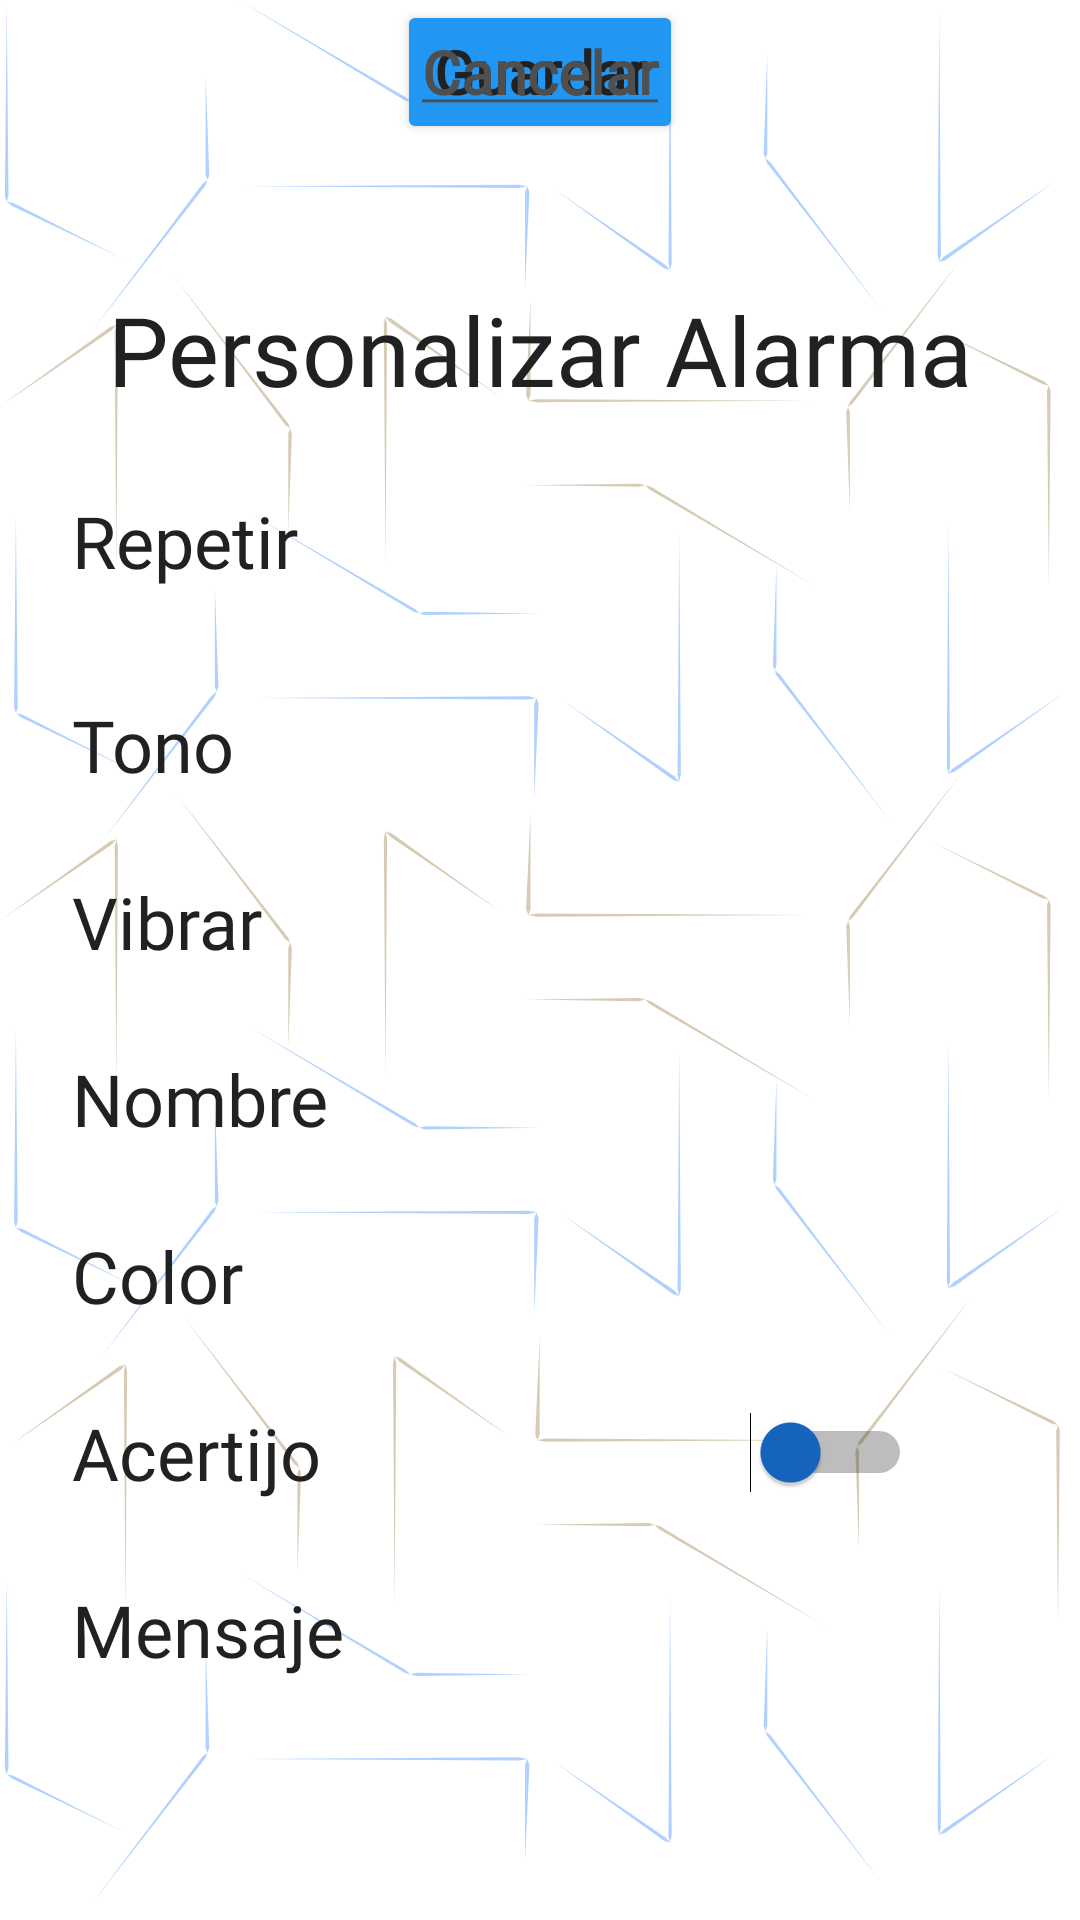

Write the Android layout XML for this screen, with the resource values it uses.
<!-- AndroidManifest.xml: application theme Theme.UxAlarm -->
<!-- res/layout/personalizar_alarma.xml -->
<?xml version="1.0" encoding="utf-8"?>
<androidx.constraintlayout.widget.ConstraintLayout xmlns:android="http://schemas.android.com/apk/res/android"
    xmlns:app="http://schemas.android.com/apk/res-auto"
    xmlns:tools="http://schemas.android.com/tools"
    android:layout_width="match_parent"
    android:layout_height="match_parent"
    android:background="@drawable/fondo_full_small"
    android:textAlignment="center">

    <TextView
        android:id="@+id/personalizar_alarma_titulo"
        android:layout_width="wrap_content"
        android:layout_height="wrap_content"
        android:layout_marginTop="95dp"
        android:backgroundTint="@color/negro_app"
        android:fontFamily="@font/roboto"
        android:text="Personalizar Alarma"
        android:textAppearance="@style/titulos"
        android:textColor="@color/negro_app"
        android:textSize="32sp"
        app:layout_constraintEnd_toEndOf="parent"
        app:layout_constraintHorizontal_bias="0.5"
        app:layout_constraintStart_toStartOf="parent"
        app:layout_constraintTop_toTopOf="parent" />

    <TextView
        android:id="@+id/repetir"
        android:layout_width="wrap_content"
        android:layout_height="wrap_content"
        android:layout_marginStart="24dp"
        android:layout_marginTop="164dp"
        android:fontFamily="@font/roboto"
        android:text="Repetir"
        android:textAppearance="@style/subtitulos"
        android:textColor="@color/negro_app"
        android:textSize="24sp"
        app:layout_constraintStart_toStartOf="parent"
        app:layout_constraintTop_toTopOf="parent" />

    <TextView
        android:id="@+id/tono"
        android:layout_width="wrap_content"
        android:layout_height="wrap_content"
        android:layout_marginStart="24dp"
        android:layout_marginTop="232dp"
        android:fontFamily="@font/roboto"
        android:text="Tono"
        android:textAppearance="@style/subtitulos"
        android:textColor="@color/negro_app"
        android:textSize="24sp"
        app:layout_constraintStart_toStartOf="parent"
        app:layout_constraintTop_toTopOf="parent" />

    <TextView
        android:id="@+id/vibrar"
        android:layout_width="wrap_content"
        android:layout_height="wrap_content"
        android:layout_marginStart="24dp"
        android:layout_marginTop="291dp"
        android:fontFamily="@font/roboto"
        android:text="Vibrar"
        android:textAppearance="@style/subtitulos"
        android:textColor="@color/negro_app"
        android:textSize="24sp"
        app:layout_constraintStart_toStartOf="parent"
        app:layout_constraintTop_toTopOf="parent" />

    <TextView
        android:id="@+id/nombre"
        android:layout_width="wrap_content"
        android:layout_height="wrap_content"
        android:layout_marginStart="24dp"
        android:layout_marginTop="350dp"
        android:fontFamily="@font/roboto"
        android:text="Nombre"
        android:textAppearance="@style/subtitulos"
        android:textColor="@color/negro_app"
        android:textSize="24sp"
        app:layout_constraintStart_toStartOf="parent"
        app:layout_constraintTop_toTopOf="parent" />

    <TextView
        android:id="@+id/color"
        android:layout_width="wrap_content"
        android:layout_height="wrap_content"
        android:layout_marginStart="24dp"
        android:layout_marginTop="409dp"
        android:fontFamily="@font/roboto"
        android:text="Color"
        android:textAppearance="@style/subtitulos"
        android:textColor="@color/negro_app"
        android:textSize="24sp"
        app:layout_constraintStart_toStartOf="parent"
        app:layout_constraintTop_toTopOf="parent" />

    <TextView
        android:id="@+id/acertijo"
        android:layout_width="wrap_content"
        android:layout_height="wrap_content"
        android:layout_marginStart="24dp"
        android:layout_marginTop="468dp"
        android:fontFamily="@font/roboto"
        android:text="Acertijo"
        android:textAppearance="@style/subtitulos"
        android:textColor="@color/negro_app"
        android:textSize="24sp"
        app:layout_constraintStart_toStartOf="parent"
        app:layout_constraintTop_toTopOf="parent" />

    <TextView
        android:id="@+id/mensaje"
        android:layout_width="wrap_content"
        android:layout_height="wrap_content"
        android:layout_marginStart="24dp"
        android:layout_marginTop="527dp"
        android:fontFamily="@font/roboto"
        android:text="Mensaje"
        android:textAppearance="@style/subtitulos"
        android:textColor="@color/negro_app"
        android:textSize="24sp"
        app:layout_constraintStart_toStartOf="parent"
        app:layout_constraintTop_toTopOf="parent" />

    <Button
        android:id="@+id/personalizar_alarma_guardar"
        android:layout_width="wrap_content"
        android:layout_height="wrap_content"
        android:backgroundTint="@color/azul_primario_app"
        android:text="Guardar"
        android:textAppearance="@style/etiquetas"
        app:cornerRadius="100dp"
        app:layout_constraintEnd_toEndOf="parent"
        app:layout_constraintHorizontal_bias="0.5"
        app:layout_constraintStart_toStartOf="parent"
        tools:layout_editor_absoluteY="640dp" />

    <Button
        android:id="@+id/personalizar_alarma_cancelar"
        android:layout_width="wrap_content"
        android:layout_height="wrap_content"
        android:background="#00FFFFFF"
        android:backgroundTint="#00FFFFFF"
        android:lineSpacingExtra="-3sp"
        android:text="@string/texto_boton_cancelar"
        android:textAllCaps="false"
        android:textAppearance="@style/etiquetas_sub"
        android:textColor="@color/Negro_app_80"
        android:textColorHighlight="@color/Negro_app_80"
        app:cornerRadius="100dp"
        app:iconTint="#00FFFFFF"
        app:layout_constraintEnd_toEndOf="parent"
        app:layout_constraintStart_toStartOf="parent"
        tools:layout_editor_absoluteY="727dp" />

    <Switch
        android:id="@+id/switch2"
        android:layout_width="80dp"
        android:layout_height="32dp"
        android:layout_marginStart="224dp"
        android:layout_marginTop="468dp"
        android:fontFamily="@font/roboto"
        android:thumbTint="@color/azul_oscuro_app"
        app:layout_constraintStart_toStartOf="parent"
        app:layout_constraintTop_toTopOf="parent" />

</androidx.constraintlayout.widget.ConstraintLayout>
<!-- resources referenced by this layout -->
<resources>
  <color name="Negro_app_80">#4F4F4F</color>
  <color name="azul_oscuro_app">#1665C0</color>
  <color name="azul_primario_app">#2196F3</color>
  <color name="negro_app">#212121</color>
  <!-- drawable fondo_full_small: vector/xml drawable (drawable, 8790 chars, omitted) -->
  <string name="texto_boton_cancelar"><u>Cancelar</u></string>
  <style name="etiquetas" parent="@android:style/TextAppearance.Medium">
          <item name="android:fontFamily">@font/roboto</item>
          <item name="android:textColor">@color/negro_app</item>
          <item name="android:textSize">20sp</item>
          <item name="android:textStyle">bold</item>
      </style>
  <style name="etiquetas_sub" parent="@android:style/TextAppearance.Medium">
          <item name="android:fontFamily">@font/roboto</item>
          <item name="android:textColor">@color/negro_app_20</item>
          <item name="android:textSize">20sp</item>
          <item name="android:textStyle">bold</item>
          <item name="colorControlNormal">@color/negro_app_20</item>
      </style>
  <style name="subtitulos" parent="@android:style/TextAppearance.Medium">
          <item name="android:fontFamily">@font/roboto</item>
          <item name="android:textColor">@color/negro_app</item>
          <item name="android:textSize">24sp</item>
          <item name="android:textStyle">normal</item>
      </style>
  <style name="titulos" parent="@android:style/TextAppearance.Medium">
          <item name="android:fontFamily">@font/roboto</item>
          <item name="android:textColor">@color/negro_app</item>
          <item name="android:textSize">32sp</item>
          <item name="android:textStyle">normal</item>
      </style>
  <style name="Theme.UxAlarm" parent="Theme.MaterialComponents.Light.NoActionBar" />
  <color name="negro_app_20">#C0C0C0</color>
</resources>
